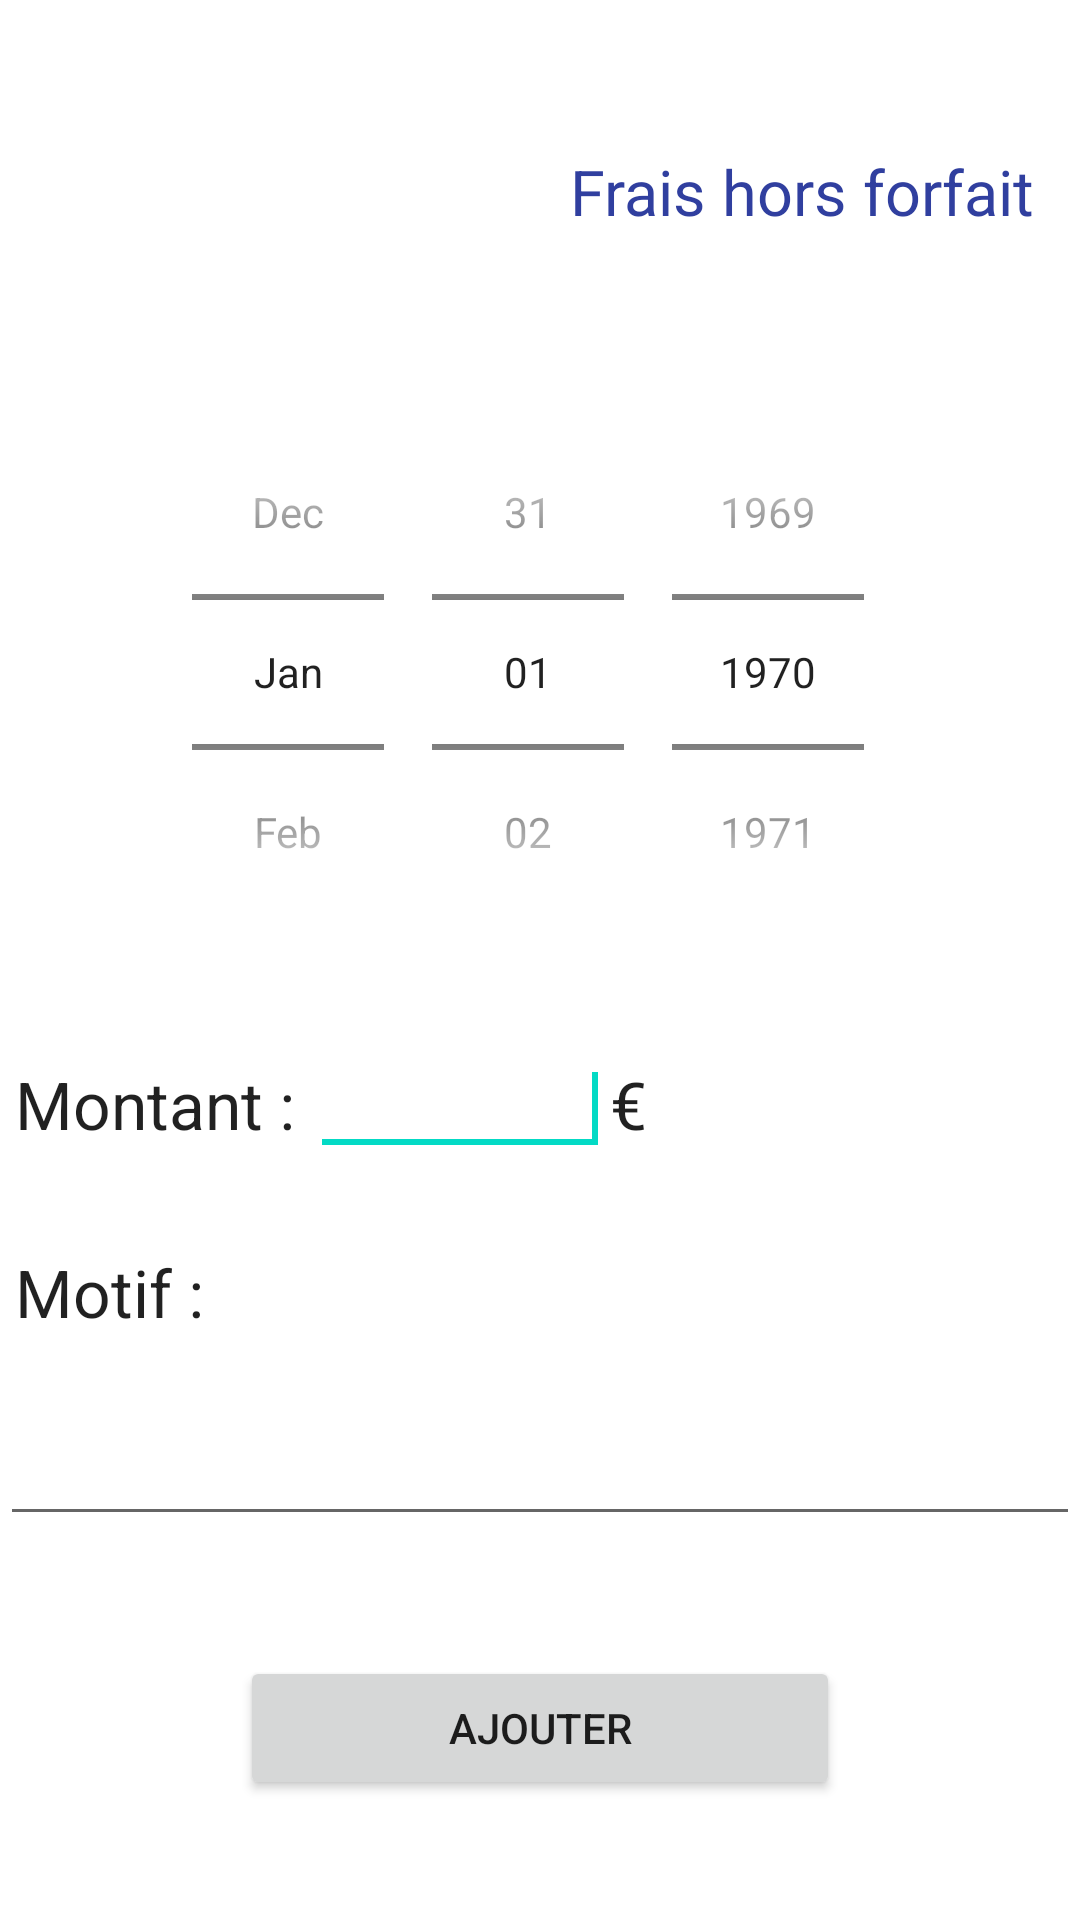

Android layout source for this screen:
<!-- AndroidManifest.xml: application theme AppTheme -->
<!-- res/layout/activity_hf.xml -->
<LinearLayout xmlns:android="http://schemas.android.com/apk/res/android"
    xmlns:tools="http://schemas.android.com/tools"
    android:layout_width="match_parent"
    android:layout_height="match_parent"
    android:layout_alignParentBottom="true"
    android:layout_alignParentEnd="true"
    android:layout_alignParentStart="true"
    android:layout_alignParentTop="true"
    android:layout_weight="1"
    android:orientation="vertical"
    tools:context=".HfActivity">

    <LinearLayout
        android:layout_width="match_parent"
        android:layout_height="0dp"
        android:layout_weight="0.2"
        android:orientation="horizontal"
        android:padding="5dp"
        android:weightSum="1"
        android:baselineAligned="false">

        <LinearLayout
            android:layout_width="match_parent"
            android:layout_height="match_parent"
            android:layout_weight="0.5"
            android:orientation="horizontal">

            <ImageView
                android:id="@+id/imgHfReturn"
                android:layout_width="match_parent"
                android:layout_height="match_parent"
                android:layout_gravity="center"
                android:contentDescription="@string/icone_frais_hf"
                android:src="@drawable/frais_hf" />
        </LinearLayout>

        <LinearLayout
            android:layout_width="match_parent"
            android:layout_height="match_parent"
            android:layout_weight="0.5"
            android:orientation="horizontal">

            <TextView
                android:id="@+id/txtTitleHf"
                android:layout_width="match_parent"
                android:layout_height="match_parent"
                android:autoSizeTextType="uniform"
                android:gravity="start|center"
                android:lines="1"
                android:paddingRight="10dp"
                android:paddingLeft="10dp"
                android:text="@string/title_frais_hf"
                android:textColor="@color/colorPrimaryDark" />
        </LinearLayout>

    </LinearLayout>

    <LinearLayout
        android:layout_width="match_parent"
        android:layout_height="0dp"
        android:layout_weight="0.3"
        android:orientation="vertical">

        <DatePicker
            android:id="@+id/datHf"
            android:layout_width="match_parent"
            android:layout_height="match_parent"
            android:layout_gravity="center"
            android:calendarViewShown="false"
            android:datePickerMode="spinner"
            android:visibility="visible" />

    </LinearLayout>

    <LinearLayout
        android:layout_width="match_parent"
        android:layout_height="0dp"
        android:layout_weight="0.3"
        android:orientation="vertical">

        <LinearLayout
            android:layout_width="match_parent"
            android:layout_height="match_parent"
            android:layout_gravity="start"
            android:layout_weight="0.5"
            android:baselineAligned="false"
            android:orientation="horizontal">


            <TextView
                android:id="@+id/lblHfMontant"
                android:layout_width="wrap_content"
                android:layout_height="wrap_content"
                android:layout_gravity="center"
                android:paddingLeft="5dp"
                android:paddingRight="5dp"
                android:text="@string/montant"
                android:labelFor="@+id/txtHf"
                android:textAppearance="?android:attr/textAppearanceLarge" />

            <EditText
                android:id="@+id/txtHf"
                android:layout_width="100dp"
                android:layout_height="wrap_content"
                android:layout_gravity="center"
                android:enabled="true"
                android:gravity="end"
                android:inputType="number|numberDecimal">

                <requestFocus />
            </EditText>


            <TextView
                android:id="@+id/lblHfEuro"
                android:layout_width="wrap_content"
                android:layout_height="wrap_content"
                android:layout_gravity="center"
                android:text="@string/euro"
                android:textAppearance="?android:attr/textAppearanceLarge" />


        </LinearLayout>

        <LinearLayout
            android:layout_width="match_parent"
            android:layout_height="match_parent"
            android:layout_weight="0.5"
            android:orientation="vertical">

            <TextView
                android:id="@+id/txtMotif"
                android:layout_width="match_parent"
                android:layout_height="match_parent"
                android:layout_gravity="center"
                android:layout_weight="1"
                android:paddingLeft="5dp"
                android:paddingRight="5dp"
                android:text="@string/motif"
                android:labelFor="@+id/txtHfMotif"
                android:textAppearance="?android:attr/textAppearanceLarge" />

            <EditText
                android:id="@+id/txtHfMotif"
                android:layout_width="match_parent"
                android:layout_height="match_parent"
                android:layout_gravity="center"
                android:layout_weight="1"
                android:gravity="top|start"
                android:inputType="text"
                android:lines="2">

            </EditText>

        </LinearLayout>

    </LinearLayout>

    <LinearLayout
        android:layout_width="match_parent"
        android:layout_height="0dp"
        android:layout_weight="0.2"
        android:gravity="center"
        android:orientation="vertical">

        <Button
            android:id="@+id/cmdHfAjouter"
            android:layout_width="200dp"
            android:layout_height="wrap_content"
            android:layout_gravity="center"
            android:text="@string/ajouter" />

    </LinearLayout>

</LinearLayout>
<!-- resources referenced by this layout -->
<resources>
  <color name="colorPrimaryDark">#303F9F</color>
  <string name="ajouter">Ajouter</string>
  <string name="euro">€</string>
  <string name="icone_frais_hf">Icone des frais hors forfait</string>
  <string name="montant">Montant :</string>
  <string name="motif">Motif :</string>
  <string name="title_frais_hf">Frais hors forfait</string>
</resources>
